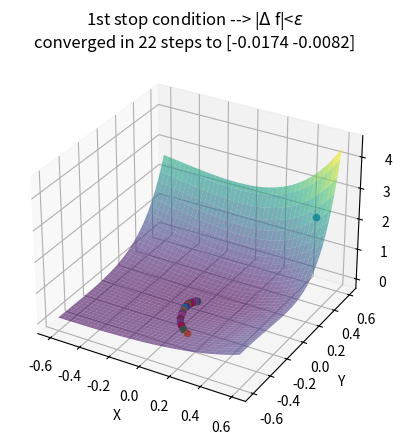
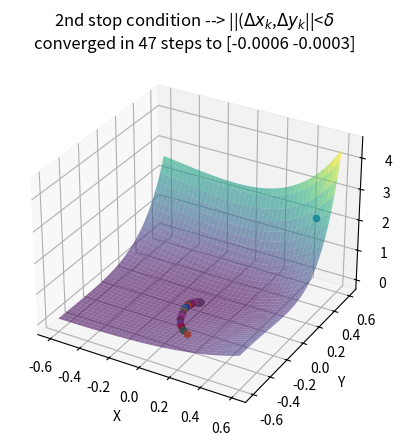
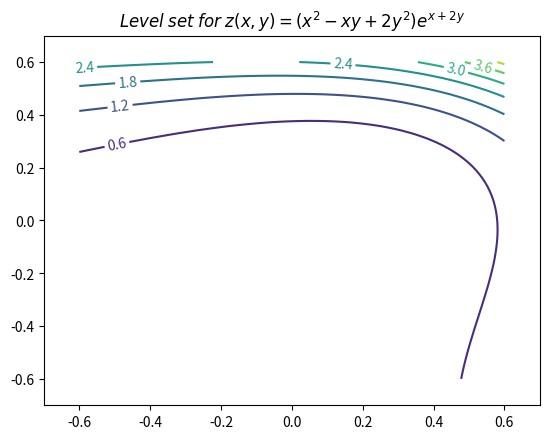

Here is the Python script that generated these plots, in order:
import numpy as np
from numpy import exp
import matplotlib.pyplot as plt
from mpl_toolkits.mplot3d import Axes3D
from matplotlib import cm
from numpy import linalg as LA

def f(X):
    x,y = X
    return (x**2 - x*y + 2*y**2)*exp(x+2*y)

# calculated derivatives before...
def grad(X):
    x,y = X
    return np.array([
        ( (x**2 - x*y + 2*y**2) + 2*x - y )*exp(x+2*y),
        ( 2*(x**2 - x*y + 2*y**2) + 4*y - x )*exp(x+2*y)
    ])

x = np.linspace(-0.6, 0.6, 80)
y = np.linspace(-0.6, 0.6, 80)
x, y = np.meshgrid(x, y)
z = f((x, y))

# start_point
X = [0.5,0.5]
# “learning rate” coeff
gamma = 0.08 
# max iterations of algorithm
max_iter = 50
# small value to stop it...
eps = 0.0001

# first stop condition
# |deltaF| < eps
def grad_descent_1():
    i = 0
    X_old = [10000, 10000]
    X_now = X
    f1 = plt.figure("method1")
    sp1 = f1.add_subplot(projection='3d') # subplot
    sp1.scatter(X_now[0],X_now[1],f(X_now), s=20, marker='o')
    while abs(f(X_old)-f(X_now)) > eps and i < max_iter:
        i +=1
        X_old = X_now
        X_now = X_old - gamma*grad(X_old)
        sp1.scatter(X_now[0],X_now[1],f(X_now), s=20, marker='o')
        print(abs(f(X_old)-f(X_now)))
    if i == max_iter:
        print("max iter achieved - 1st")
    elif i < max_iter:
        print(f"converged in {i} steps - 1st")
    sp1.set_title(f"1st stop condition --> |$\Delta$ f|<$\epsilon$\nconverged in {i} steps to {np.round(X_now,4)}")
    sp1.set_xlabel('X')
    sp1.set_ylabel('Y')
    sp1.set_zlabel('Z')
    sp1.plot_surface(x, y, z, cmap='viridis', alpha=0.6)
    f1.show()

# second stop condition
# ||(deltaX_K, deltaY_K)|| < Delta
# took Euclidean norm
def grad_descent_2():
    i = 0
    X_old = [10000, 10000]
    X_now = X
    f2 = plt.figure("method2")
    sp2 = f2.add_subplot(projection='3d') # subplot
    sp2.scatter(X_now[0],X_now[1],f(X_now), s=20, marker='o')
    while LA.norm(np.abs(np.array(X_now)-np.array(X_old)),2) > eps and i < max_iter:
        i +=1
        X_old = X_now
        X_now = X_old - gamma*grad(X_old)
        sp2.scatter(X_now[0],X_now[1],f(X_now), s=20, marker='o')
        print(abs(f(X_old)-f(X_now)))
    sp2.set_title(f"2nd stop condition --> ||($\Delta x_k$,$\Delta y_k$||<$\delta$\nconverged in {i} steps to {np.round(X_now,4)}")

    if i == max_iter:
            print("max iter achieved - 2st")
    elif i < max_iter:
        print(f"converged in {i} steps - 2st")
    sp2.set_xlabel('X')
    sp2.set_ylabel('Y')
    sp2.set_zlabel('Z')
    sp2.plot_surface(x, y, z, cmap='viridis', alpha=0.6)
    f2.show()

grad_descent_1()
grad_descent_2()

plt.figure("level set")
# show Level set - линии уровня нашей поверхности
cs = plt.contour(x, y, z)
plt.clabel(cs)
plt.xlim([-0.7, 0.7])
plt.ylim([-0.7, 0.7])
# after all plots only
plt.title("$Level\;set\;for\;z(x,y)=(x^2-xy+2y^2)e^{x+2y}$")
plt.show()